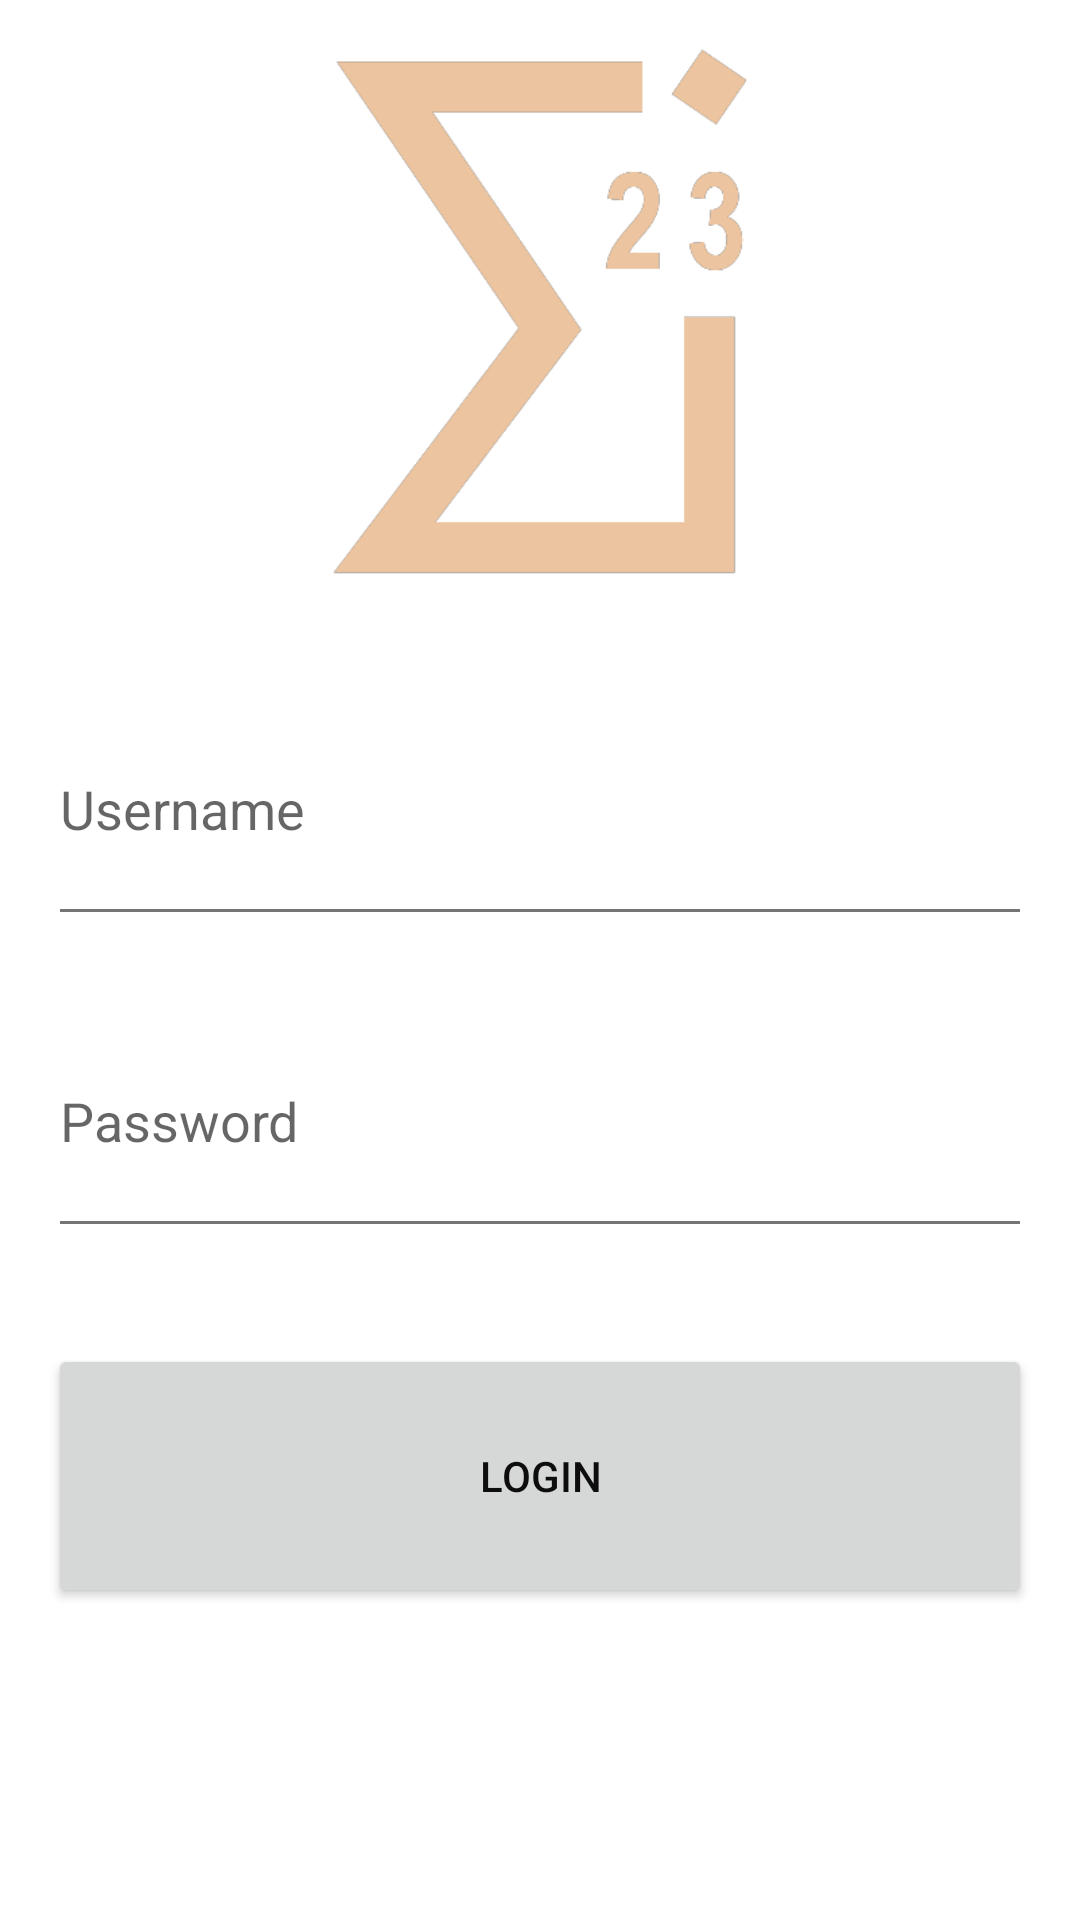

Reconstruct the res/layout file that produces this screen, plus the resources it refers to.
<!-- AndroidManifest.xml: application theme Theme.Enigma -->
<!-- res/layout/activity_login.xml -->
<?xml version="1.0" encoding="utf-8"?>
<LinearLayout xmlns:android="http://schemas.android.com/apk/res/android"
    xmlns:tools="http://schemas.android.com/tools"
    android:layout_width="match_parent"
    android:layout_height="match_parent"
    android:orientation="vertical"
    android:padding="16dp"
    android:weightSum="6"
    tools:context=".LoginActivity">

    <ImageView
        android:id="@+id/logoImageView"
        android:layout_width="wrap_content"
        android:layout_height="0dp"
        android:src="@drawable/enigma"
        android:layout_gravity="center_horizontal"
        android:layout_weight="2"
        android:layout_marginBottom="32dp"/>

    <EditText
        android:id="@+id/usernameEditText"
        android:layout_width="match_parent"
        android:layout_height="0dp"
        android:layout_weight="1"
        android:hint="Username"
        android:inputType="text"/>

    <EditText
        android:id="@+id/passwordEditText"
        android:layout_width="match_parent"
        android:layout_height="0dp"
        android:layout_weight="1"
        android:hint="Password"
        android:inputType="textPassword"
        android:layout_marginTop="16dp"/>

    <Button
        android:id="@+id/loginButton"
        android:layout_width="match_parent"
        android:layout_height="0dp"
        android:layout_weight="1"
        android:text="@string/login_button"
        android:onClick="login"
        android:layout_marginTop="32dp"/>

</LinearLayout>
<!-- resources referenced by this layout -->
<resources>
  <!-- drawable enigma: png bitmap (drawable-v24, 9405 bytes) -->
  <string name="login_button">Login</string>
  <style name="Theme.Enigma" parent="Theme.MaterialComponents.DayNight.DarkActionBar">
          
          <item name="colorPrimary">@color/colorPrimary</item>
          <item name="colorPrimaryDark">@color/colorPrimaryDark</item>
          <item name="colorAccent">@color/colorAccent</item>
          <item name="android:textColorPrimary">@color/textColorPrimary</item>
          <item name="android:textColorSecondary">@color/textColorSecondary</item>
      </style>
  <color name="colorPrimary">#EBC39F</color>
  <color name="colorPrimaryDark">#0D0D0D</color>
  <color name="colorAccent">#FF4081</color>
  <color name="textColorPrimary">#0D0D0D</color>
  <color name="textColorSecondary">#757575</color>
</resources>
